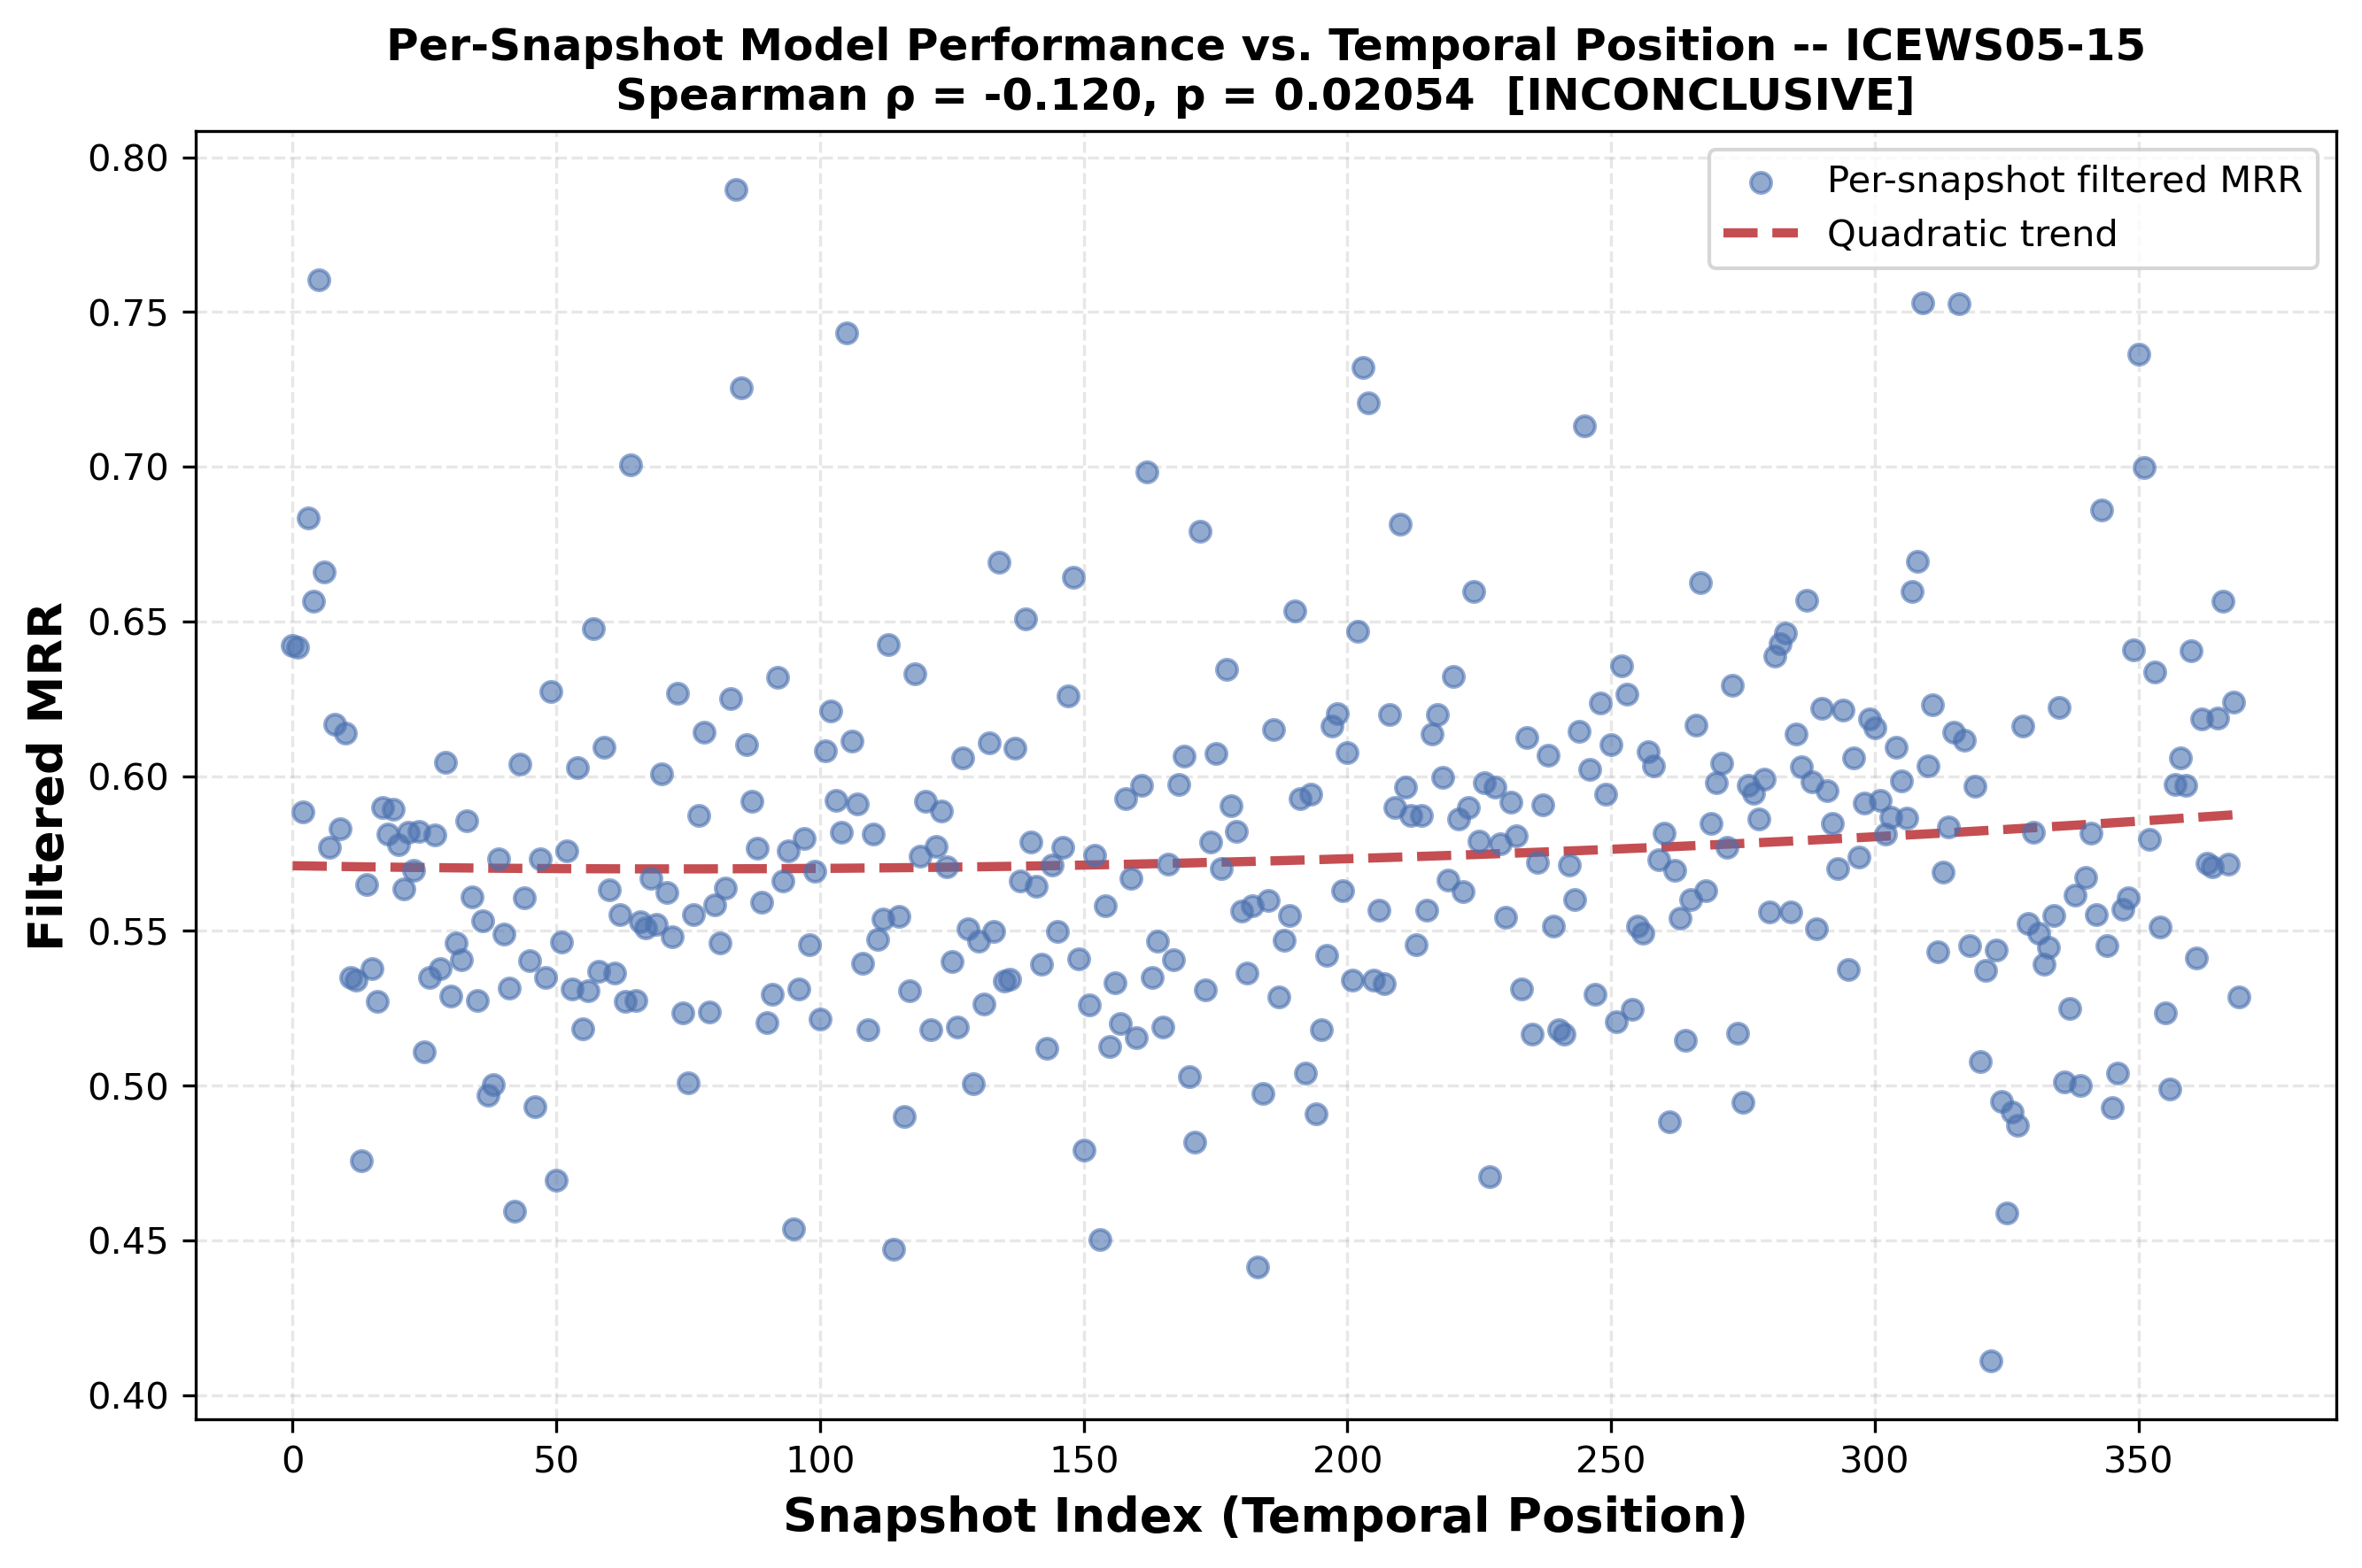

Data behind this chart, as committed beside it:
snapshot_index, temporal_position, mrr_filter, mrr_raw, num_triples, error
0, 0.0, 0.6422, 0.6276, 63, 0.3578
1, 0.00271, 0.6416, 0.6411, 59, 0.3584
2, 0.00542, 0.5883, 0.5739, 167, 0.4117
3, 0.00813, 0.6835, 0.6791, 97, 0.3165
4, 0.01084, 0.6566, 0.6436, 90, 0.3434
5, 0.01355, 0.7603, 0.7603, 50, 0.2397
6, 0.01626, 0.666, 0.6548, 85, 0.334
7, 0.01897, 0.577, 0.577, 38, 0.423
8, 0.02168, 0.6167, 0.6167, 54, 0.3833
9, 0.02439, 0.5829, 0.5743, 127, 0.4171
10, 0.0271, 0.6138, 0.6053, 115, 0.3862
11, 0.02981, 0.535, 0.5213, 131, 0.465
12, 0.03252, 0.534, 0.5072, 155, 0.466
13, 0.03523, 0.4759, 0.4712, 131, 0.5241
14, 0.03794, 0.565, 0.5611, 73, 0.435
15, 0.04065, 0.5377, 0.4889, 99, 0.4623
16, 0.04336, 0.5273, 0.5081, 200, 0.4727
17, 0.04607, 0.59, 0.5664, 168, 0.41
18, 0.04878, 0.5814, 0.5737, 155, 0.4186
19, 0.05149, 0.5893, 0.5631, 178, 0.4107
20, 0.0542, 0.578, 0.5637, 126, 0.422
21, 0.05691, 0.5635, 0.5532, 49, 0.4365
22, 0.05962, 0.5819, 0.5717, 73, 0.4181
23, 0.06233, 0.5695, 0.5494, 192, 0.4305
24, 0.06504, 0.5822, 0.5632, 179, 0.4178
25, 0.06775, 0.5108, 0.5086, 146, 0.4892
26, 0.07046, 0.5348, 0.5339, 151, 0.4652
27, 0.07317, 0.5809, 0.5731, 127, 0.4191
28, 0.07588, 0.5378, 0.5318, 70, 0.4622
29, 0.07859, 0.6045, 0.5995, 84, 0.3955
30, 0.0813, 0.529, 0.5178, 188, 0.471
31, 0.08401, 0.5461, 0.542, 155, 0.4539
32, 0.08672, 0.5406, 0.5291, 162, 0.4594
33, 0.08943, 0.5855, 0.5719, 185, 0.4145
34, 0.09214, 0.5609, 0.5542, 167, 0.4391
35, 0.09485, 0.5274, 0.5066, 78, 0.4726
36, 0.09756, 0.5531, 0.5415, 104, 0.4469
37, 0.1003, 0.4968, 0.4885, 176, 0.5032
38, 0.103, 0.5003, 0.4923, 176, 0.4997
39, 0.1057, 0.5732, 0.5575, 201, 0.4268
40, 0.1084, 0.5489, 0.5359, 124, 0.4511
41, 0.1111, 0.5314, 0.5119, 140, 0.4686
42, 0.1138, 0.4596, 0.4479, 81, 0.5404
43, 0.1165, 0.604, 0.5901, 70, 0.396
44, 0.1192, 0.5608, 0.5519, 139, 0.4392
45, 0.122, 0.5405, 0.5367, 162, 0.4595
46, 0.1247, 0.4931, 0.4802, 165, 0.5069
47, 0.1274, 0.5734, 0.5671, 133, 0.4266
48, 0.1301, 0.5349, 0.5299, 151, 0.4651
49, 0.1328, 0.6274, 0.6212, 77, 0.3726
50, 0.1355, 0.4696, 0.4586, 80, 0.5304
51, 0.1382, 0.5465, 0.5335, 176, 0.4535
52, 0.1409, 0.5758, 0.5562, 167, 0.4242
53, 0.1436, 0.5314, 0.5192, 151, 0.4686
54, 0.1463, 0.6027, 0.5896, 127, 0.3973
55, 0.1491, 0.5185, 0.511, 113, 0.4815
56, 0.1518, 0.5306, 0.5301, 72, 0.4694
57, 0.1545, 0.6477, 0.6349, 77, 0.3523
58, 0.1572, 0.5369, 0.5235, 171, 0.4631
59, 0.1599, 0.6094, 0.5974, 132, 0.3906
... 310 more rows
